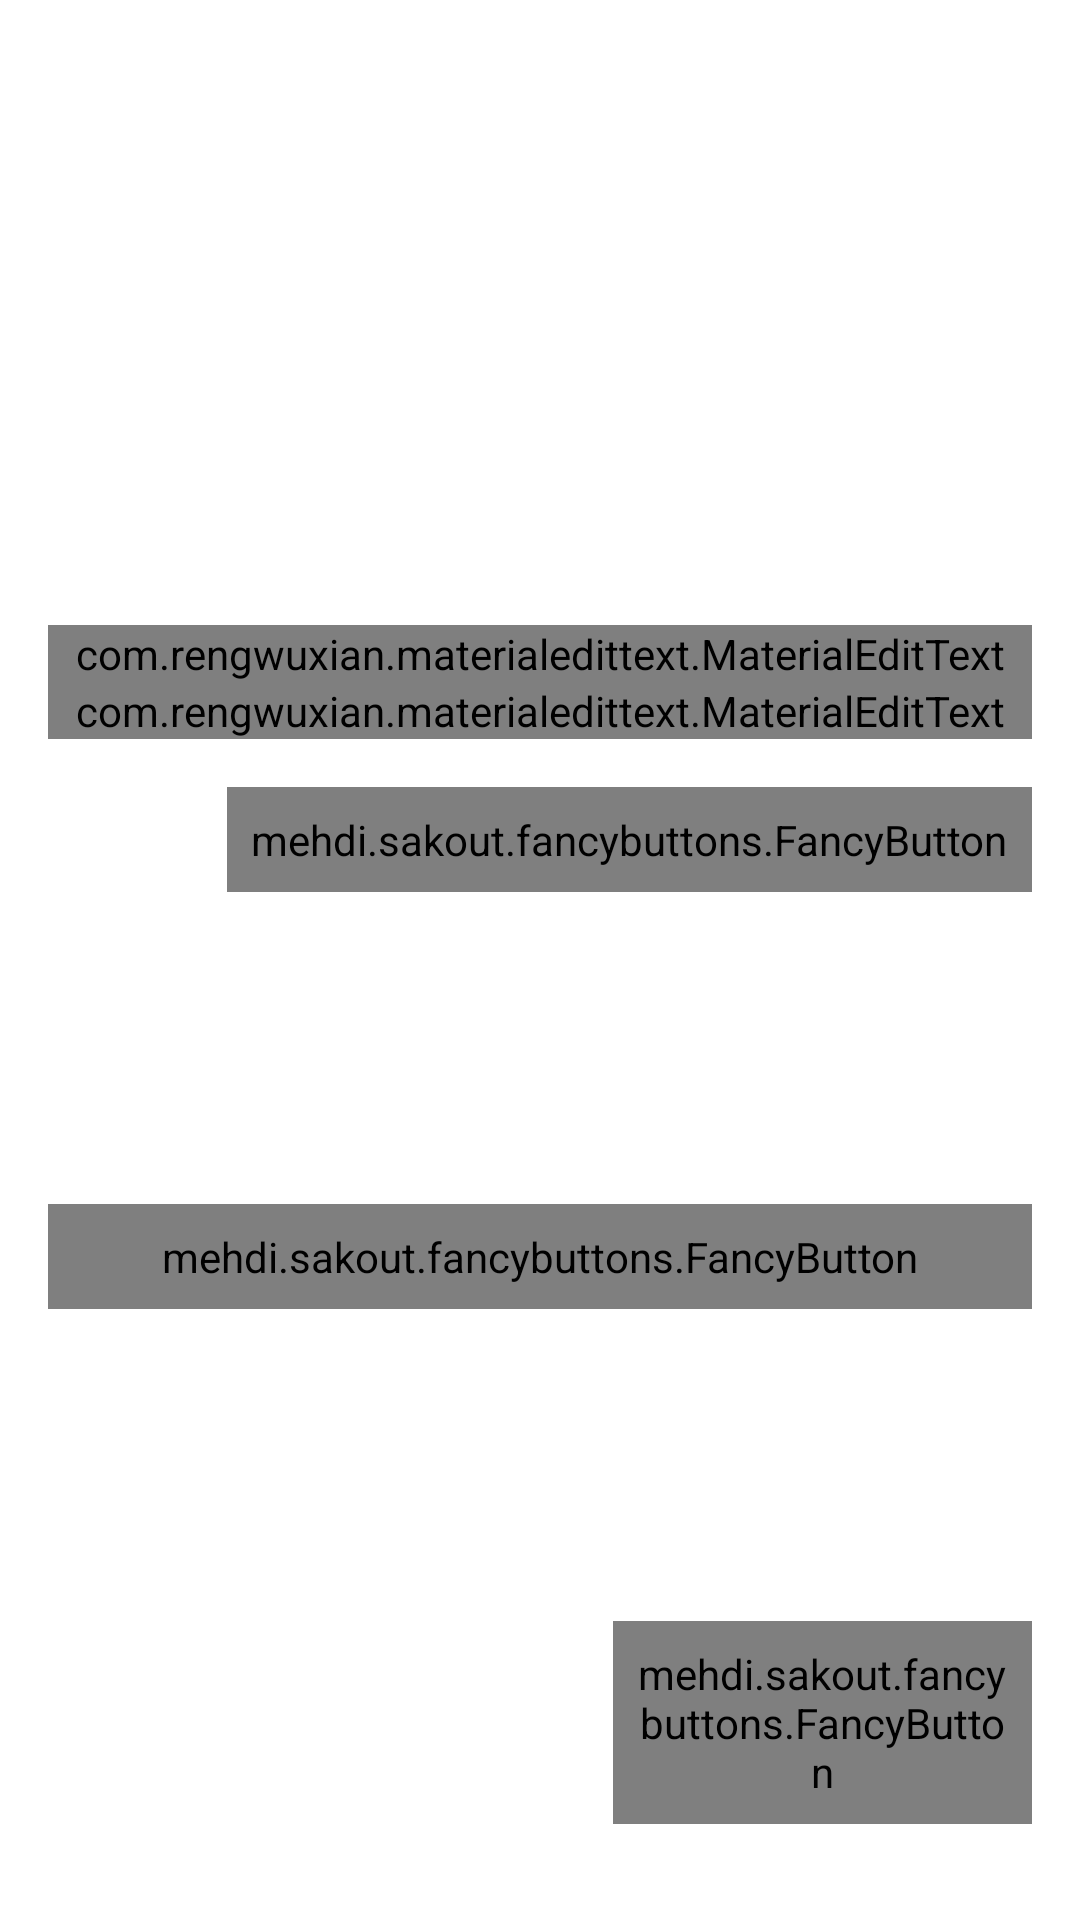

The Android layout XML behind this screen, and the referenced resources:
<!-- AndroidManifest.xml: application theme AppTheme -->
<!-- res/layout/activity_user_sign_in.xml -->
<?xml version="1.0" encoding="utf-8"?>
<RelativeLayout xmlns:android="http://schemas.android.com/apk/res/android"
    xmlns:tools="http://schemas.android.com/tools"
    xmlns:app="http://schemas.android.com/apk/res-auto"
    xmlns:fancy="http://schemas.android.com/apk/res-auto"
    android:id="@+id/activity_sign_in"
    android:fitsSystemWindows="false"
    android:layout_width="match_parent"
    android:layout_height="match_parent"
    tools:context="com.skipq.android.views.user.SignInActivity">

    <ImageView
        android:layout_width="match_parent"
        android:layout_height="match_parent"
        android:src="@drawable/img_background"
        android:scaleType="centerCrop"
        android:contentDescription="@string/app_name"/>

    <LinearLayout
        android:layout_width="match_parent"
        android:layout_height="match_parent"
        android:orientation="vertical">

        <Button
            android:id="@+id/btn_back"
            android:layout_width="wrap_content"
            android:layout_height="?attr/actionBarSize"
            android:text="@string/back"
            android:textAllCaps="false"
            android:drawableLeft="@drawable/ic_back"
            android:drawableStart="@drawable/ic_back"
            android:theme="@style/ButtonStyle"
            style="@style/Widget.AppCompat.Button.Borderless"/>

        <LinearLayout
            android:layout_width="match_parent"
            android:layout_height="match_parent"
            android:orientation="vertical"
            android:padding="@dimen/size_16">

            <Space
                android:layout_width="match_parent"
                android:layout_height="0dp"
                android:layout_weight="1"/>

            <TextView
                android:layout_width="wrap_content"
                android:layout_height="wrap_content"
                android:layout_gravity="center_horizontal"
                android:text="@string/sign_in"
                android:textColor="@android:color/white"
                android:textSize="@dimen/font_size_title"
                android:textStyle="bold"
                android:textAllCaps="true"/>

            <Space
                android:layout_width="match_parent"
                android:layout_height="0dp"
                android:layout_weight="1"/>

            <com.rengwuxian.materialedittext.MaterialEditText
                android:id="@+id/et_email"
                android:layout_width="match_parent"
                android:layout_height="wrap_content"
                android:maxLines="1"
                android:inputType="textEmailAddress"
                android:hint="@string/hint_email"
                app:met_baseColor="@android:color/white"
                app:met_primaryColor="@android:color/white"
                app:met_errorColor="@color/colorRed"
                app:met_textColorHint="@color/colorTextHint"
                app:met_floatingLabel="highlight"
                app:met_iconLeft="@drawable/ic_email"
                app:met_clearButton="true"/>

            <com.rengwuxian.materialedittext.MaterialEditText
                android:id="@+id/et_password"
                android:layout_width="match_parent"
                android:layout_height="wrap_content"
                android:maxLines="1"
                android:inputType="textPassword"
                android:hint="@string/hint_password"
                app:met_baseColor="@android:color/white"
                app:met_primaryColor="@android:color/white"
                app:met_errorColor="@color/colorRed"
                app:met_textColorHint="@color/colorTextHint"
                app:met_floatingLabel="highlight"
                app:met_iconLeft="@drawable/ic_password"
                app:met_clearButton="true"/>

            <mehdi.sakout.fancybuttons.FancyButton
                android:id="@+id/btn_forgot_password"
                android:layout_width="wrap_content"
                android:layout_height="wrap_content"
                android:layout_marginTop="@dimen/size_16"
                android:layout_gravity="end"
                android:padding="@dimen/size_08"
                fancy:fb_text="Forgot Password?"
                fancy:fb_textColor="@color/colorBlue"
                fancy:fb_textSize="@dimen/font_size_normal"
                fancy:fb_focusColor="@color/colorBlue"
                fancy:fb_radius="@dimen/border_radius"
                fancy:fb_ghost="true"/>

            <Space
                android:layout_width="match_parent"
                android:layout_height="0dp"
                android:layout_weight="2"/>

            <mehdi.sakout.fancybuttons.FancyButton
                android:id="@+id/btn_sign_in"
                android:layout_width="match_parent"
                android:layout_height="wrap_content"
                android:padding="@dimen/size_08"
                fancy:fb_text="SIGN IN"
                fancy:fb_textColor="@android:color/white"
                fancy:fb_textSize="@dimen/font_size_normal"
                fancy:fb_defaultColor="@color/colorGreen"
                fancy:fb_focusColor="@color/colorBlue"
                fancy:fb_radius="@dimen/size_32"
                fancy:fb_ghost="false"/>

            <Space
                android:layout_width="match_parent"
                android:layout_height="0dp"
                android:layout_weight="2"/>

            <LinearLayout
                android:layout_width="match_parent"
                android:layout_height="wrap_content"
                android:layout_marginBottom="@dimen/size_16"
                android:gravity="center">

                <TextView
                    android:layout_width="wrap_content"
                    android:layout_height="wrap_content"
                    android:text="@string/text_not_registered_yet"
                    android:textColor="@android:color/white"
                    android:textSize="@dimen/font_size_normal"
                    android:id="@+id/textView" />

                <mehdi.sakout.fancybuttons.FancyButton
                    android:id="@+id/btn_sign_up"
                    android:layout_width="wrap_content"
                    android:layout_height="wrap_content"
                    android:padding="@dimen/size_08"
                    fancy:fb_text="Sign Up"
                    fancy:fb_textColor="@color/colorBlue"
                    fancy:fb_textSize="@dimen/font_size_normal"
                    fancy:fb_focusColor="@color/colorBlue"
                    fancy:fb_radius="@dimen/border_radius"
                    fancy:fb_ghost="true"/>

            </LinearLayout>

        </LinearLayout>

    </LinearLayout>

</RelativeLayout>
<!-- resources referenced by this layout -->
<resources>
  <color name="colorBlue">#2196F3</color>
  <color name="colorGreen">#4CAF50</color>
  <color name="colorRed">#D50016</color>
  <color name="colorTextHint">#DCDCDC</color>
  <dimen name="border_radius">4dp</dimen>
  <dimen name="font_size_normal">16sp</dimen>
  <dimen name="font_size_title">24sp</dimen>
  <dimen name="size_08">08dp</dimen>
  <dimen name="size_16">16dp</dimen>
  <dimen name="size_32">32dp</dimen>
  <!-- drawable ic_back: png bitmap (drawable-hdpi, 277 bytes) -->
  <!-- drawable ic_email: png bitmap (drawable-hdpi, 700 bytes) -->
  <!-- drawable ic_password: png bitmap (drawable-hdpi, 708 bytes) -->
  <string name="app_name">SkipQ</string>
  <string name="back">Back</string>
  <string name="hint_email">Email</string>
  <string name="hint_password">Password</string>
  <string name="sign_in">Sign In</string>
  <string name="text_not_registered_yet">Not registered yet? Please,</string>
  <style name="ButtonStyle" parent="Theme.AppCompat.Light">
          <item name="colorControlHighlight">@color/colorPrimary</item>
          <item name="android:textColor">@android:color/white</item>
          <item name="android:textSize">@dimen/font_size_normal</item>
      </style>
  <style name="AppTheme" parent="Theme.AppCompat.Light.DarkActionBar">
          
          <item name="colorPrimary">@color/colorPrimary</item>
          <item name="colorPrimaryDark">@color/colorPrimaryDark</item>
          <item name="colorAccent">@color/colorAccent</item>
  
          
          <item name="windowActionBar">false</item>
          <item name="windowNoTitle">true</item>
  
          <item name="android:windowContentOverlay">@null</item>
  
          
          <item name="android:windowBackground">@android:color/white</item>
      </style>
  <color name="colorPrimary">#2196F3</color>
  <color name="colorPrimaryDark">#1976D2</color>
  <color name="colorAccent">#FFFFFF</color>
</resources>
